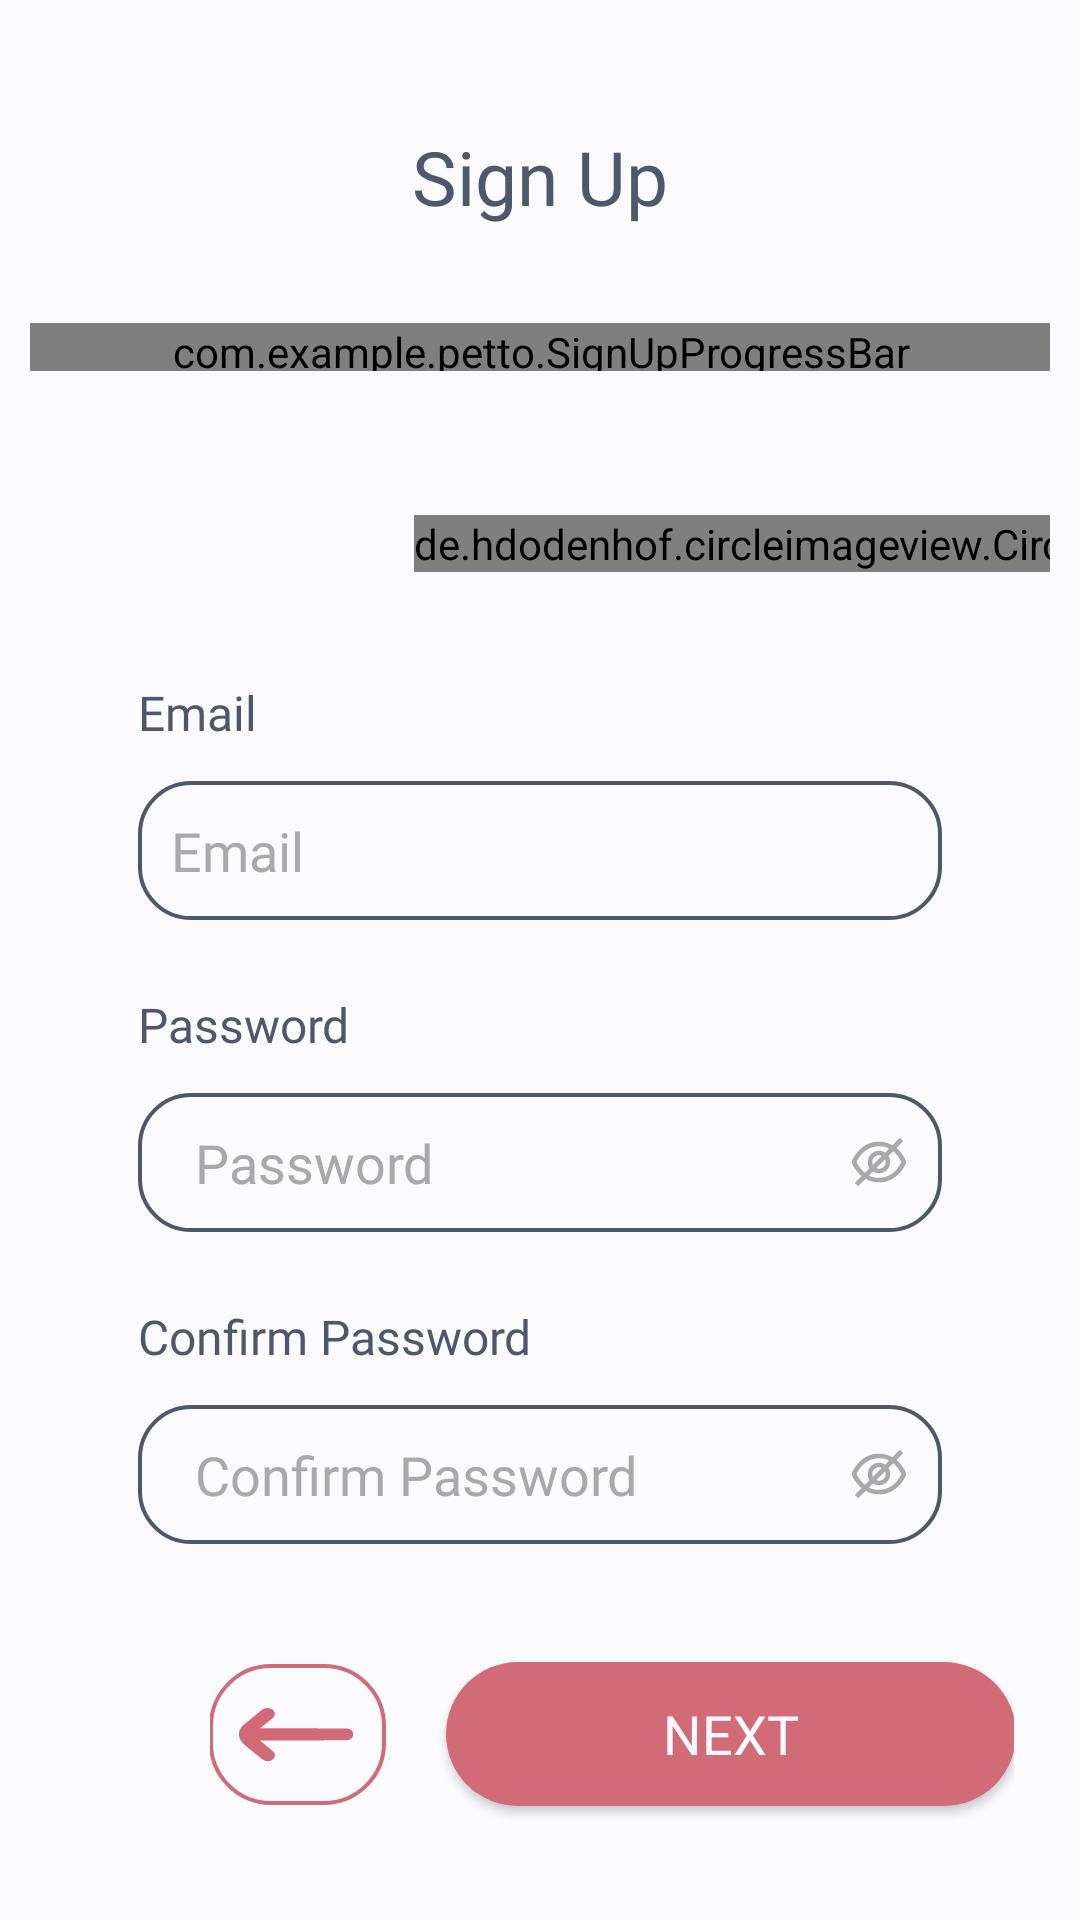

Write the Android layout XML for this screen, with the resource values it uses.
<!-- AndroidManifest.xml: application theme Theme.Petto -->
<!-- res/layout/activity_sign_up2.xml -->
<?xml version="1.0" encoding="utf-8"?>
<ScrollView xmlns:android="http://schemas.android.com/apk/res/android"
    xmlns:app="http://schemas.android.com/apk/res-auto"
    xmlns:tools="http://schemas.android.com/tools"
    android:layout_width="match_parent"
    android:layout_height="match_parent"
    android:fillViewport="true"
    tools:ignore="SpeakableTextPresentCheck">

    <androidx.constraintlayout.widget.ConstraintLayout
        android:id="@+id/main"
        android:layout_width="match_parent"
        android:layout_height="wrap_content"
        android:background="#FBFBFF"
        android:padding="10dp"
        tools:ignore="ExtraText">

        <TextView
            android:id="@+id/tvSignUpTitle"
            android:layout_width="match_parent"
            android:layout_height="wrap_content"
            android:layout_marginTop="32dp"
            android:fontFamily="@font/alexandriabold"
            android:gravity="center"
            android:text="Sign Up"
            android:textColor="#4F576B"
            android:textSize="25sp"
            app:layout_constraintEnd_toEndOf="parent"
            app:layout_constraintHorizontal_bias="0.0"
            app:layout_constraintStart_toStartOf="parent"
            app:layout_constraintTop_toTopOf="parent"
            tools:ignore="HardcodedText" />

        <com.example.petto.SignUpProgressBar
            android:id="@+id/progressBar"
            android:layout_width="360dp"
            android:layout_height="16dp"
            android:layout_marginTop="32dp"
            app:layout_constraintEnd_toEndOf="parent"
            app:layout_constraintStart_toStartOf="parent"
            app:layout_constraintTop_toBottomOf="@id/tvSignUpTitle"
            tools:ignore="TextSizeCheck" />

        <de.hdodenhof.circleimageview.CircleImageView
            android:id="@+id/profileImage"
            android:layout_width="wrap_content"
            android:layout_height="wrap_content"
            android:layout_marginStart="128dp"
            android:layout_marginTop="48dp"
            android:src="@drawable/profile"
            app:layout_constraintStart_toStartOf="parent"
            app:layout_constraintTop_toBottomOf="@+id/progressBar"
            tools:ignore="MissingClass,MissingConstraints" />

        <ImageView
            android:id="@+id/btnImportPhoto"
            android:layout_width="wrap_content"
            android:layout_height="wrap_content"
            android:layout_marginStart="124dp"
            android:layout_marginTop="156dp"
            android:background="@android:color/transparent"
            android:contentDescription="Import Photo"
            android:padding="4dp"
            android:src="@drawable/camera"
            app:layout_constraintStart_toStartOf="@+id/profileImage"
            app:layout_constraintTop_toBottomOf="@+id/progressBar" />

        <androidx.recyclerview.widget.RecyclerView
            android:id="@+id/rvProfileImages"
            android:layout_width="0dp"
            android:layout_height="100dp"
            android:layout_marginTop="16dp"
            android:clipToPadding="false"
            android:orientation="horizontal"
            android:paddingStart="16dp"
            android:paddingEnd="16dp"
            app:layout_constraintEnd_toEndOf="parent"
            app:layout_constraintStart_toStartOf="parent"
            app:layout_constraintTop_toBottomOf="@id/btnImportPhoto"
            tools:ignore="SpeakableTextPresentCheck"
            tools:listitem="@layout/item_profile_image" />

        <LinearLayout
            android:id="@+id/linearLayout"
            android:layout_width="match_parent"
            android:layout_height="wrap_content"
            android:orientation="vertical"
            android:paddingHorizontal="36dp"
            app:layout_constraintStart_toStartOf="parent"
            app:layout_constraintTop_toBottomOf="@+id/profileImage">

            <TextView
                android:id="@+id/EmailTitle"
                android:layout_width="wrap_content"
                android:layout_height="wrap_content"
                android:layout_marginTop="36dp"
                android:fontFamily="@font/alexandriasemibold"
                android:text="Email"
                android:textColor="#4F576B"
                android:textSize="16sp"
                tools:ignore="HardcodedText" />

            <EditText
                android:id="@+id/etEmail"
                android:layout_width="match_parent"
                android:layout_height="wrap_content"
                android:layout_marginTop="12dp"
                android:autofillHints="email"
                android:background="@drawable/edittext_outline"
                android:hint="Email"
                android:fontFamily="@font/alexandriaregular"
                android:textColor="#4F576B"
                android:imeOptions="actionNext"
                android:inputType="textEmailAddress"
                android:padding="11dp"
                android:textColorHint="#A9A9A9"
                tools:ignore="Autofill,HardcodedText,TextFields,TouchTargetSizeCheck,DuplicateSpeakableTextCheck" />

            <TextView
                android:id="@+id/PasswordTitle"
                android:layout_width="wrap_content"
                android:layout_height="wrap_content"
                android:layout_marginTop="24dp"
                android:fontFamily="@font/alexandriasemibold"
                android:text="Password"
                android:textColor="#4F576B"
                android:textSize="16sp"
                tools:ignore="HardcodedText" />

            <LinearLayout
                android:id="@+id/linearLayout1"
                android:layout_width="match_parent"
                android:layout_height="wrap_content"
                android:layout_marginTop="12dp"
                android:background="@drawable/edittext_outline"
                android:orientation="horizontal"
                android:paddingStart="8dp"
                android:paddingEnd="8dp">

                <EditText
                    android:id="@+id/etPassword"
                    android:layout_width="0dp"
                    android:layout_height="wrap_content"
                    android:layout_weight="1"
                    android:autofillHints="password"
                    android:background="@android:color/transparent"
                    android:hint="Password"
                    android:fontFamily="@font/alexandriaregular"
                    android:textColor="#4F576B"
                    android:imeOptions="actionNext"
                    android:inputType="textPassword"
                    android:padding="11dp"
                    android:textColorHint="#A9A9A9"
                    tools:ignore="TouchTargetSizeCheck,TouchTargetSizeCheck,TouchTargetSizeCheck" />

                <ImageView
                    android:id="@+id/passwordToggle"
                    android:layout_width="wrap_content"
                    android:layout_height="wrap_content"
                    android:layout_gravity="center_vertical"
                    android:contentDescription="Toggle Password Visibility"
                    android:padding="4dp"
                    android:src="@drawable/crossed_eye" />
            </LinearLayout>

            <TextView
                android:id="@+id/ConfirmPasswordTitle"
                android:layout_width="wrap_content"
                android:layout_height="wrap_content"
                android:layout_marginTop="24dp"
                android:fontFamily="@font/alexandriasemibold"
                android:text="Confirm Password"
                android:textColor="#4F576B"
                android:textSize="16sp"
                tools:ignore="HardcodedText" />

            <LinearLayout
                android:id="@+id/linearLayout2"
                android:layout_width="match_parent"
                android:layout_height="wrap_content"
                android:layout_marginTop="12dp"
                android:background="@drawable/edittext_outline"
                android:orientation="horizontal"
                android:paddingStart="8dp"
                android:paddingEnd="8dp">

                <EditText
                    android:id="@+id/etConfirmPassword"
                    android:layout_width="0dp"
                    android:layout_height="wrap_content"
                    android:layout_weight="1"
                    android:autofillHints="password"
                    android:background="@android:color/transparent"
                    android:hint="Confirm Password"
                    android:imeOptions="actionNext"
                    android:inputType="textPassword"
                    android:fontFamily="@font/alexandriaregular"
                    android:textColor="#4F576B"
                    android:padding="11dp"
                    android:textColorHint="#A9A9A9"
                    tools:ignore="TouchTargetSizeCheck,TouchTargetSizeCheck,TouchTargetSizeCheck" />

                <ImageView
                    android:id="@+id/ConfirmpasswordToggle"
                    android:layout_width="wrap_content"
                    android:layout_height="wrap_content"
                    android:layout_gravity="center_vertical"
                    android:contentDescription="Toggle Password Visibility"
                    android:padding="4dp"
                    android:src="@drawable/crossed_eye" />
            </LinearLayout>

        </LinearLayout>

        <LinearLayout
            android:layout_width="wrap_content"
            android:layout_height="63dp"
            android:layout_marginStart="24dp"
            android:layout_marginTop="32dp"
            android:gravity="center"
            android:orientation="horizontal"
            android:paddingHorizontal="36dp"
            app:layout_constraintStart_toStartOf="parent"
            app:layout_constraintTop_toBottomOf="@+id/linearLayout"
            tools:ignore="MissingConstraints">

            <Button
                android:id="@+id/btnBack"
                android:layout_width="59dp"
                android:layout_height="47dp"
                android:background="@drawable/pink_outline"
                android:contentDescription="Back"
                android:drawableLeft="@drawable/arrow_left"
                android:gravity="center"
                android:padding="10dp"
                tools:ignore="TouchTargetSizeCheck" />

            <androidx.appcompat.widget.AppCompatButton
                android:id="@+id/btnNext"
                android:layout_width="190dp"
                android:layout_height="wrap_content"
                android:layout_marginStart="20dp"
                android:background="@drawable/pink_pill"
                android:fontFamily="@font/alexandriasemibold"
                android:text="Next"
                android:textColor="#FBFBFF"
                android:textSize="18sp"
                tools:ignore="HardcodedText,VisualLintButtonSize" />
        </LinearLayout>

    </androidx.constraintlayout.widget.ConstraintLayout>
</ScrollView>
<!-- res/layout/item_profile_image.xml (included above) -->
<?xml version="1.0" encoding="utf-8"?>
<androidx.constraintlayout.widget.ConstraintLayout xmlns:android="http://schemas.android.com/apk/res/android"
    android:layout_width="80dp"
    android:layout_height="80dp"
    android:layout_marginEnd="12dp"
    android:padding="4dp">
    <de.hdodenhof.circleimageview.CircleImageView
        android:id="@+id/imageProfileOption"
        android:layout_width="match_parent"
        android:layout_height="match_parent"
        android:scaleType="centerCrop"
        android:src="@drawable/profile" />
</androidx.constraintlayout.widget.ConstraintLayout>
<!-- resources referenced by this layout -->
<resources>
  <!-- drawable arrow_left: vector/xml drawable (drawable, 2871 chars, omitted) -->
  <!-- drawable camera: vector/xml drawable (drawable, 2759 chars, omitted) -->
  <!-- drawable crossed_eye: vector/xml drawable (drawable, 6443 chars, omitted) -->
  <!-- drawable edittext_outline (drawable) -->
  <?xml version="1.0" encoding="utf-8"?>
  <shape xmlns:android="http://schemas.android.com/apk/res/android" android:shape="rectangle">
      <solid android:color="#FBFBFF"/>
      <corners android:radius="17dp"/>
      <stroke android:width="1.2dp" android:color="#4F576B"/>
  </shape>
  <!-- drawable pink_outline (drawable) -->
  <?xml version="1.0" encoding="utf-8"?>
  <shape xmlns:android="http://schemas.android.com/apk/res/android" android:shape="rectangle">
      <solid android:color="@android:color/transparent"/>
      <corners android:radius="20dp"/>
      <stroke android:width="1.2dp" android:color="#D16B78"/>
  </shape>
  <!-- drawable pink_pill (drawable) -->
  <?xml version="1.0" encoding="utf-8"?>
  <shape xmlns:android="http://schemas.android.com/apk/res/android"
      android:shape="rectangle">
  
      
      <solid android:color="#D16B78"/>
  
      
      <corners android:radius="50dp"/>
  
      
      <padding
          android:left="10dp"
          android:right="10dp"/>
  
  </shape>
  <!-- drawable profile: vector/xml drawable (drawable, 2041 chars, omitted) -->
  <style name="Theme.Petto" parent="Base.Theme.Petto" />
  <style name="Base.Theme.Petto" parent="Theme.Material3.DayNight.NoActionBar">
      
      
      
      <item name="colorPrimary">#D16B78</item> 
      <item name="colorPrimaryVariant">#D16B78</item>
      <item name="colorAccent">#D16B78</item>
    </style>
</resources>
